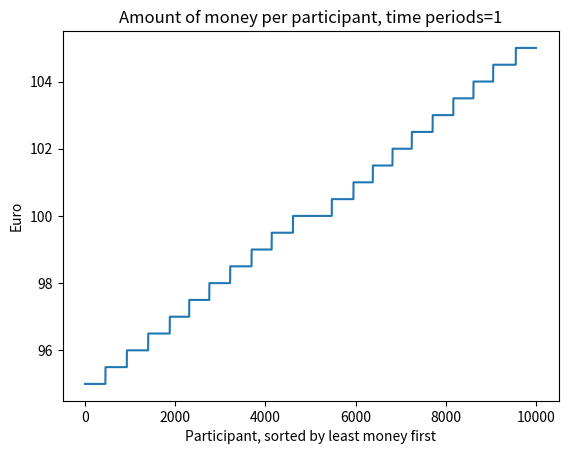

Here is the Python script that generated this plot: (Note: this script raises an exception after producing the figure.)
import numpy as np
import matplotlib.pyplot as plt
import random as random

def rungame(players, turns, percentage):
	start_amount = 100
	array = setup(players, start_amount)

	for turn in range(1, turns+1):

		investments = []
		for item in array:
			random_int = random.randint(0,10)
			investments.append(item*(random_int/10))
		investments = np.array(investments)
		array = np.subtract(array, investments)
		output = doturn(investments, percentage)
		array = np.add(array, output)

		array = np.sort(array)

		if (turn-1)%100 == 0:
			simple_graph(array, turn)
			xbyy(array, turn, percentage)
			xownsy_graph(array, turn, percentage)


def setup(players, start_amount):
	array = np.full(players, start_amount)
	return array

def doturn(array, percentage):
	new_array = []

	for item in array:
		random_int = random.randint(1, 2)
		if random_int == 1:
			new_array.append(item*1.05)
		else:
			new_array.append(item*0.95)

	array = np.array(new_array)

	return array


def simple_graph(array, turn):
	plt.plot(array)
	print(array)
	plt.xlabel("Participant, sorted by least money first")
	plt.ylabel("Euro")
	plt.title(f"Amount of money per participant, time periods={turn}")

	plt.savefig(f"figures/model1/simple/{turn}" + ".png")

	plt.loglog()
	plt.savefig(f"figures/model1/simple/loglog/{turn}" + ".png")
	plt.clf()

def xbyy(array, turn, percentage):
	total = np.sum(array)
	bins = 20
	binsize = int(len(array)/bins)

	p_wealth_list = []

	for i in range(1, bins+1):
		first_index = binsize*(i-1)
		last_index = binsize*i
		indices = list(range(first_index, last_index))
		summed = array[indices].sum()

		p_wealth_list.append(summed/total*100)

	# p_wealth_list = p_wealth_list[::-1]
	plt.bar(np.arange(bins), p_wealth_list)
	plt.xticks(np.arange(bins), np.full(bins, f"{int(100/bins)}%"))
	plt.ylabel("Percentage of wealth")
	plt.title(f"Time periods={turn}, p={percentage}")


	# x = np.arange(bins)
	# y = p_wealth_list

	# polyfit = np.polyfit(x, np.log(y), 2, w=np.sqrt(y))
	# print(polyfit)
	# polynomial = np.poly1d(polyfit)
	# print(polynomial)
	# plt.plot(x, polynomial(x), "-")


	plt.savefig(f"figures/model1/xbyy/{turn}" + ".png")

	plt.loglog()
	plt.xticks(None)
	plt.savefig(f"figures/model1/xbyy/loglog/{turn}" + ".png")
	plt.clf()


def xownsy_graph(array, turn, percentage):

	total = np.sum(array)
	length = len(array)
	bins = 20
	binsize = int(length/bins)

	p_percent_list = []
	m_percent_list = []

	for i in range(0, bins+1):
		last_index = binsize*i
		indices = list(range(0, last_index))
		summed = array[indices].sum()
		m_percentage = int(summed/total*100)
		p_percentage = int(i*(100/bins))

		m_percent_list.append(m_percentage)
		p_percent_list.append(p_percentage)

	# plt.plot(p_percent_list, m_percent_list, 'o')

	plt.xlabel("Percentage of participants")
	plt.ylabel("Percentage of wealth (cumulative)")

	x = p_percent_list
	y = m_percent_list
	plt.plot(x, y, 'o')

	title_string = "Percentage of cumulative wealth owned by the participants \n loglog, p={p}, after {tp} periods"
	plt.title(title_string.format(p=percentage, tp=turn))
	plt.loglog()
	plt.savefig(f"figures/model1/xownsy/loglog/{turn}" + ".png")



	linear_line = np.linspace(0, 100, 100)
	title_string = "Percentage of cumulative wealth owned by the participants \n p={p}, after {tp} periods"
	plt.title(title_string.format(p=percentage, tp=turn))
	plt.plot(linear_line, linestyle="--", color="darkorange")
	plt.xscale('linear')
	plt.yscale('linear')
	plt.savefig(f"figures/model1/xownsy/{turn}" + ".png")

	plt.clf()


rungame(10000, 1001, 5)